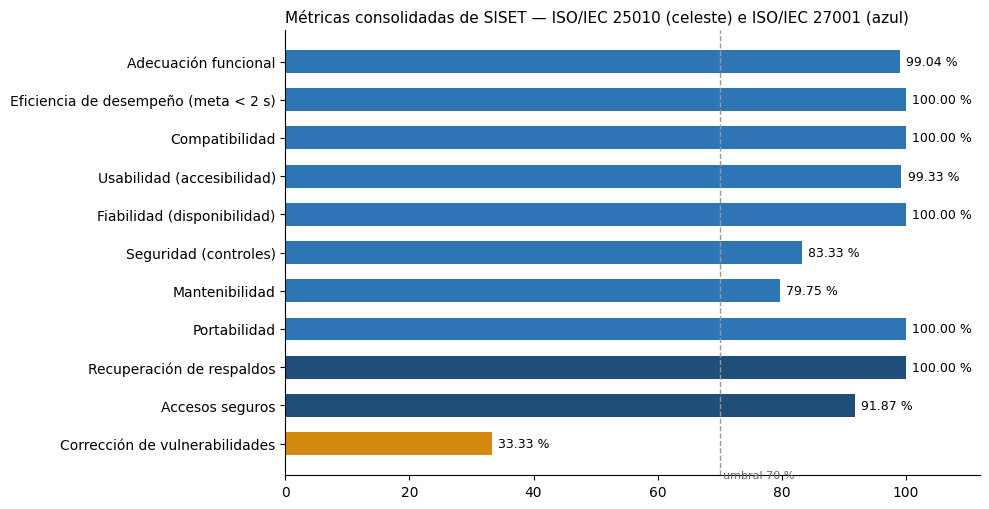

Python code for this plot: (Note: this script raises an exception after producing the figure.)
import matplotlib; matplotlib.use('Agg'); import matplotlib.pyplot as plt
plt.rcParams.update({'font.family': 'DejaVu Sans', 'font.size': 10, 'axes.spines.top': False, 'axes.spines.right': False})
AZ, CE, AM = '#1F4E79', '#2E75B6', '#D68910'
m = [('Adecuación funcional', 99.04, 'i'), ('Eficiencia de desempeño (meta < 2 s)', 100, 'i'), ('Compatibilidad', 100, 'i'), ('Usabilidad (accesibilidad)', 99.33, 'i'),
     ('Fiabilidad (disponibilidad)', 100, 'i'), ('Seguridad (controles)', 83.33, 'i'), ('Mantenibilidad', 79.75, 'i'), ('Portabilidad', 100, 'i'),
     ('Recuperación de respaldos', 100, 's'), ('Accesos seguros', 91.87, 's'), ('Corrección de vulnerabilidades', 33.33, 's')]
fig, ax = plt.subplots(figsize=(10, 5.2))
y = list(range(len(m)))[::-1]
ax.barh(y, [x[1] for x in m], color=[(CE if x[2] == 'i' else AZ) if x[1] >= 70 else AM for x in m], height=.6)
for yi, x in zip(y, m): ax.text(x[1] + 1, yi, f'{x[1]:.2f} %', va='center', fontsize=9)
ax.set_yticks(y); ax.set_yticklabels([x[0] for x in m]); ax.set_xlim(0, 112); ax.axvline(70, color='#999', ls='--', lw=1); ax.text(70.5, -0.9, 'umbral 70 %', fontsize=8, color='#666')
ax.set_title('Métricas consolidadas de SISET — ISO/IEC 25010 (celeste) e ISO/IEC 27001 (azul)', loc='left', fontsize=11)
fig.tight_layout(); fig.savefig('img/consolidado.png', dpi=150)
